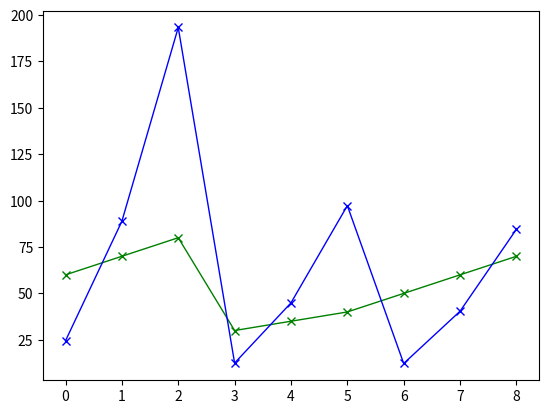

Source code (Python):
#!/usr/bin/env python3

import numpy as np
import math
from os import system
import matplotlib.pyplot as plt
import random


#all_data
experience = [ 5,  10,  15,    5,  10, 15,    2,  4,   6   ] #years
projects   = [ 50, 100, 150,   25, 50, 75,    50, 100, 150 ] #number
earn       = [ 60, 70,  80,    30, 35, 40,    50, 60, 70   ] #k$/year


#data for testing
#experience = [ 5,   10  ] #years
#projects   = [ 100, 200 ] #number
#earn       = [ 120, 150 ] #k$/year



class Neuron:
    def __init__( self, w = 0, v = 0, b = 0, c = 0 ):
        self.w = w
        self.v = v
        self.b = b
        self.c = c
    
    def forward( self, X, Y ):
        return [ ( self.w * x + self.b ) * (self.v * y + self.c ) for x, y in zip( X, Y )  ] 


def error( Y, Y_pred ):
    return [ ( y - y_pred ) for y, y_pred in zip( Y, Y_pred )  ]


def loss( E ):                                     
    return sum( [ e * e for e in E ] ) / len( E )   #MSE

def accuracy( E ):
    return sum( [ abs( e ) for e in E ] ) / len( E )


n = Neuron( 0.08, 1, 0.08, 1 )                            

Y_predicted = n.forward( experience, projects )

E = error( earn, Y_predicted )

plt.plot( earn,           color = "green", linestyle="solid", linewidth = 1, marker = "x" )
plt.plot( Y_predicted,    color = "blue",  linestyle="solid", linewidth = 1, marker = "x" )
plt.show()

#system( "clear" )
#print( E )
